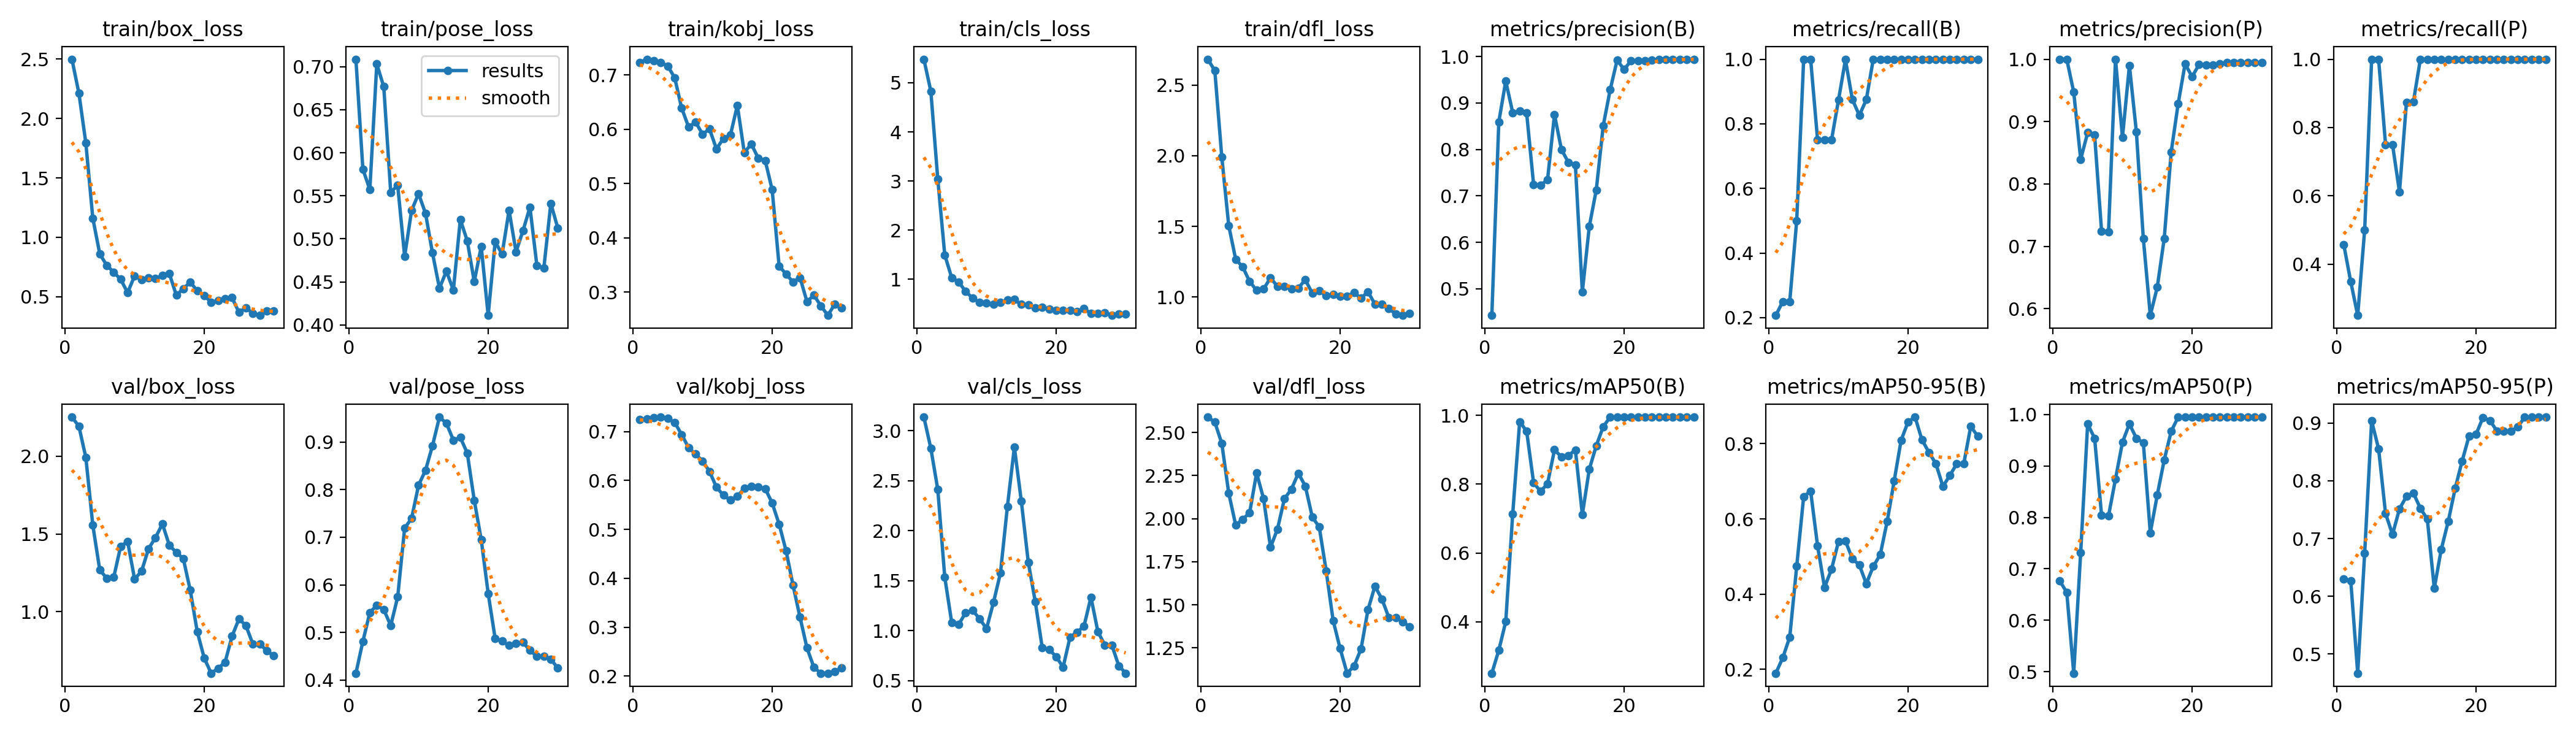

The data file committed next to this chart (first rows):
epoch, time, train/box_loss, train/pose_loss, train/kobj_loss, train/cls_loss, train/dfl_loss, metrics/precision(B), metrics/recall(B), metrics/mAP50(B), metrics/mAP50-95(B), metrics/precision(P), metrics/recall(P), metrics/mAP50(P), metrics/mAP50-95(P), val/box_loss, val/pose_loss, val/kobj_loss, val/cls_loss, val/dfl_loss, lr/pg0, lr/pg1, lr/pg2
1, 35.74, 2.498, 0.7086, 0.7231, 5.48, 2.683, 0.4428, 0.2071, 0.2505, 0.1897, 1, 0.4571, 0.6764, 0.6302, 2.251, 0.4144, 0.724, 3.137, 2.59, 2e-05, 2e-05, 2e-05
2, 63.24, 2.213, 0.5809, 0.7289, 4.828, 2.602, 0.8593, 0.25, 0.3173, 0.231, 1, 0.3484, 0.6541, 0.6272, 2.192, 0.4813, 0.7255, 2.824, 2.56, 5.802e-05, 5.802e-05, 5.802e-05
3, 82.2, 1.793, 0.5572, 0.7263, 3.035, 1.992, 0.9473, 0.25, 0.4006, 0.2858, 0.9473, 0.25, 0.497, 0.4668, 1.991, 0.5418, 0.7287, 2.412, 2.438, 9.34e-05, 9.34e-05, 9.34e-05
4, 104.7, 1.161, 0.703, 0.7232, 1.496, 1.506, 0.8792, 0.5, 0.7141, 0.4739, 0.8395, 0.5, 0.7316, 0.6747, 1.556, 0.5572, 0.7294, 1.536, 2.148, 0.0001261, 0.0001261, 0.0001261
5, 119.6, 0.8602, 0.6766, 0.7162, 1.029, 1.267, 0.8822, 1, 0.9817, 0.6594, 0.8822, 1, 0.9817, 0.9038, 1.268, 0.5482, 0.7266, 1.081, 1.962, 0.0001562, 0.0001562, 0.0001562
6, 138.8, 0.7651, 0.5541, 0.6947, 0.9466, 1.214, 0.8782, 1, 0.9539, 0.674, 0.8782, 1, 0.9539, 0.8555, 1.216, 0.5146, 0.7185, 1.063, 1.997, 0.0001837, 0.0001837, 0.0001837
7, 154.7, 0.7064, 0.5622, 0.639, 0.7498, 1.111, 0.7246, 0.75, 0.8041, 0.5278, 0.7246, 0.75, 0.8041, 0.7433, 1.221, 0.5743, 0.6937, 1.181, 2.034, 0.0002085, 0.0002085, 0.0002085
8, 176.6, 0.647, 0.4798, 0.6041, 0.6158, 1.047, 0.7234, 0.75, 0.779, 0.4182, 0.7234, 0.75, 0.803, 0.707, 1.42, 0.7191, 0.6668, 1.205, 2.265, 0.0002307, 0.0002307, 0.0002307
9, 201.2, 0.5351, 0.533, 0.6131, 0.5263, 1.056, 0.7346, 0.75, 0.8014, 0.466, 1, 0.6116, 0.8746, 0.7514, 1.452, 0.7395, 0.6537, 1.12, 2.117, 0.0002502, 0.0002502, 0.0002502
10, 222.1, 0.6756, 0.5524, 0.591, 0.515, 1.137, 0.8747, 0.8731, 0.8998, 0.5397, 0.8747, 0.8731, 0.946, 0.773, 1.21, 0.8092, 0.6395, 1.022, 1.833, 0.0002671, 0.0002671, 0.0002671
11, 242.9, 0.6458, 0.5296, 0.6003, 0.4928, 1.075, 0.7997, 0.9983, 0.8793, 0.5412, 0.9899, 0.875, 0.9817, 0.7789, 1.26, 0.8405, 0.6185, 1.283, 1.94, 0.0002814, 0.0002814, 0.0002814
12, 261.7, 0.6578, 0.4836, 0.5638, 0.5264, 1.076, 0.7723, 0.875, 0.8834, 0.4943, 0.8834, 1, 0.9539, 0.7523, 1.404, 0.8919, 0.586, 1.578, 2.116, 0.000293, 0.000293, 0.000293
13, 284.3, 0.6558, 0.4427, 0.5831, 0.575, 1.06, 0.7669, 0.8262, 0.8994, 0.4772, 0.7122, 1, 0.945, 0.7336, 1.476, 0.9521, 0.5699, 2.243, 2.171, 0.000302, 0.000302, 0.000302
14, 305.4, 0.6787, 0.4625, 0.5891, 0.5854, 1.064, 0.4933, 0.875, 0.7118, 0.4277, 0.5893, 1, 0.7699, 0.6139, 1.564, 0.9391, 0.5598, 2.836, 2.264, 0.0003083, 0.0003083, 0.0003083
15, 322.2, 0.6934, 0.4405, 0.6439, 0.4862, 1.122, 0.6344, 1, 0.8434, 0.4738, 0.6344, 1, 0.8434, 0.6811, 1.426, 0.9037, 0.5673, 2.295, 2.189, 0.000312, 0.000312, 0.000312
16, 341.5, 0.5127, 0.5224, 0.5569, 0.4808, 1.028, 0.7125, 1, 0.9117, 0.505, 0.7125, 1, 0.9117, 0.7296, 1.381, 0.9096, 0.5841, 1.684, 2.01, 0.0003131, 0.0003131, 0.0003131
17, 359.7, 0.5687, 0.4975, 0.573, 0.4192, 1.045, 0.8511, 1, 0.9672, 0.5936, 0.8511, 1, 0.9672, 0.7868, 1.341, 0.8762, 0.5876, 1.292, 1.952, 0.0003115, 0.0003115, 0.0003115
18, 377.7, 0.6226, 0.4503, 0.5467, 0.423, 1.011, 0.9286, 1, 0.995, 0.7008, 0.9286, 1, 0.995, 0.8344, 1.137, 0.7775, 0.5867, 0.8312, 1.696, 0.0003073, 0.0003073, 0.0003073
19, 394.1, 0.5509, 0.4912, 0.5425, 0.3866, 1.019, 0.9926, 1, 0.995, 0.8093, 0.9926, 1, 0.995, 0.8777, 0.8722, 0.6949, 0.5833, 0.8127, 1.408, 0.0003004, 0.0003004, 0.0003004
20, 414.4, 0.5096, 0.4112, 0.4886, 0.3631, 1.006, 0.972, 1, 0.995, 0.8582, 0.972, 1, 0.995, 0.8805, 0.7026, 0.582, 0.5538, 0.7414, 1.246, 0.0002909, 0.0002909, 0.0002909
21, 430.4, 0.4549, 0.4965, 0.3483, 0.3718, 1.007, 0.9913, 1, 0.995, 0.8707, 0.9913, 1, 0.995, 0.9098, 0.6043, 0.4874, 0.5107, 0.6356, 1.102, 0.0002788, 0.0002788, 0.0002788
22, 453.2, 0.4669, 0.4823, 0.3332, 0.3659, 1.031, 0.9907, 1, 0.995, 0.8099, 0.9907, 1, 0.995, 0.9046, 0.6356, 0.4817, 0.4561, 0.9376, 1.144, 0.000264, 0.000264, 0.000264
23, 470.4, 0.4828, 0.5331, 0.3188, 0.3427, 0.9922, 0.9908, 1, 0.995, 0.777, 0.9908, 1, 0.995, 0.8861, 0.6756, 0.4726, 0.3855, 0.9857, 1.243, 0.0002466, 0.0002466, 0.0002466
24, 494.3, 0.4923, 0.485, 0.327, 0.3992, 1.037, 0.9927, 1, 0.995, 0.7466, 0.9927, 1, 0.995, 0.8856, 0.8423, 0.4767, 0.3205, 1.046, 1.471, 0.0002265, 0.0002265, 0.0002265
25, 516.1, 0.3688, 0.5094, 0.2827, 0.3029, 0.9507, 0.9942, 1, 0.995, 0.6865, 0.9942, 1, 0.995, 0.8856, 0.9544, 0.4794, 0.2577, 1.336, 1.608, 0.0002038, 0.0002038, 0.0002038
26, 536.4, 0.4087, 0.5367, 0.2945, 0.3086, 0.9497, 0.9943, 1, 0.995, 0.7157, 0.9943, 1, 0.995, 0.8937, 0.9097, 0.4623, 0.2179, 0.9895, 1.534, 0.0001785, 0.0001785, 0.0001785
27, 558, 0.3589, 0.4687, 0.2749, 0.3184, 0.9171, 0.9942, 1, 0.995, 0.7468, 0.9942, 1, 0.995, 0.9102, 0.7908, 0.45, 0.206, 0.8572, 1.425, 0.0001505, 0.0001505, 0.0001505
28, 578.4, 0.3439, 0.4663, 0.2574, 0.2644, 0.8808, 0.9942, 1, 0.995, 0.7468, 0.9942, 1, 0.995, 0.9102, 0.7908, 0.45, 0.206, 0.8572, 1.425, 0.0001199, 0.0001199, 0.0001199
29, 596.8, 0.3802, 0.5411, 0.2782, 0.2955, 0.8706, 0.9941, 1, 0.995, 0.846, 0.9941, 1, 0.995, 0.9103, 0.749, 0.4437, 0.2095, 0.6497, 1.402, 8.664e-05, 8.664e-05, 8.664e-05
30, 617.8, 0.3821, 0.5126, 0.2713, 0.2859, 0.883, 0.9942, 1, 0.995, 0.8201, 0.9942, 1, 0.995, 0.9104, 0.7157, 0.4253, 0.2163, 0.5753, 1.371, 5.074e-05, 5.074e-05, 5.074e-05
